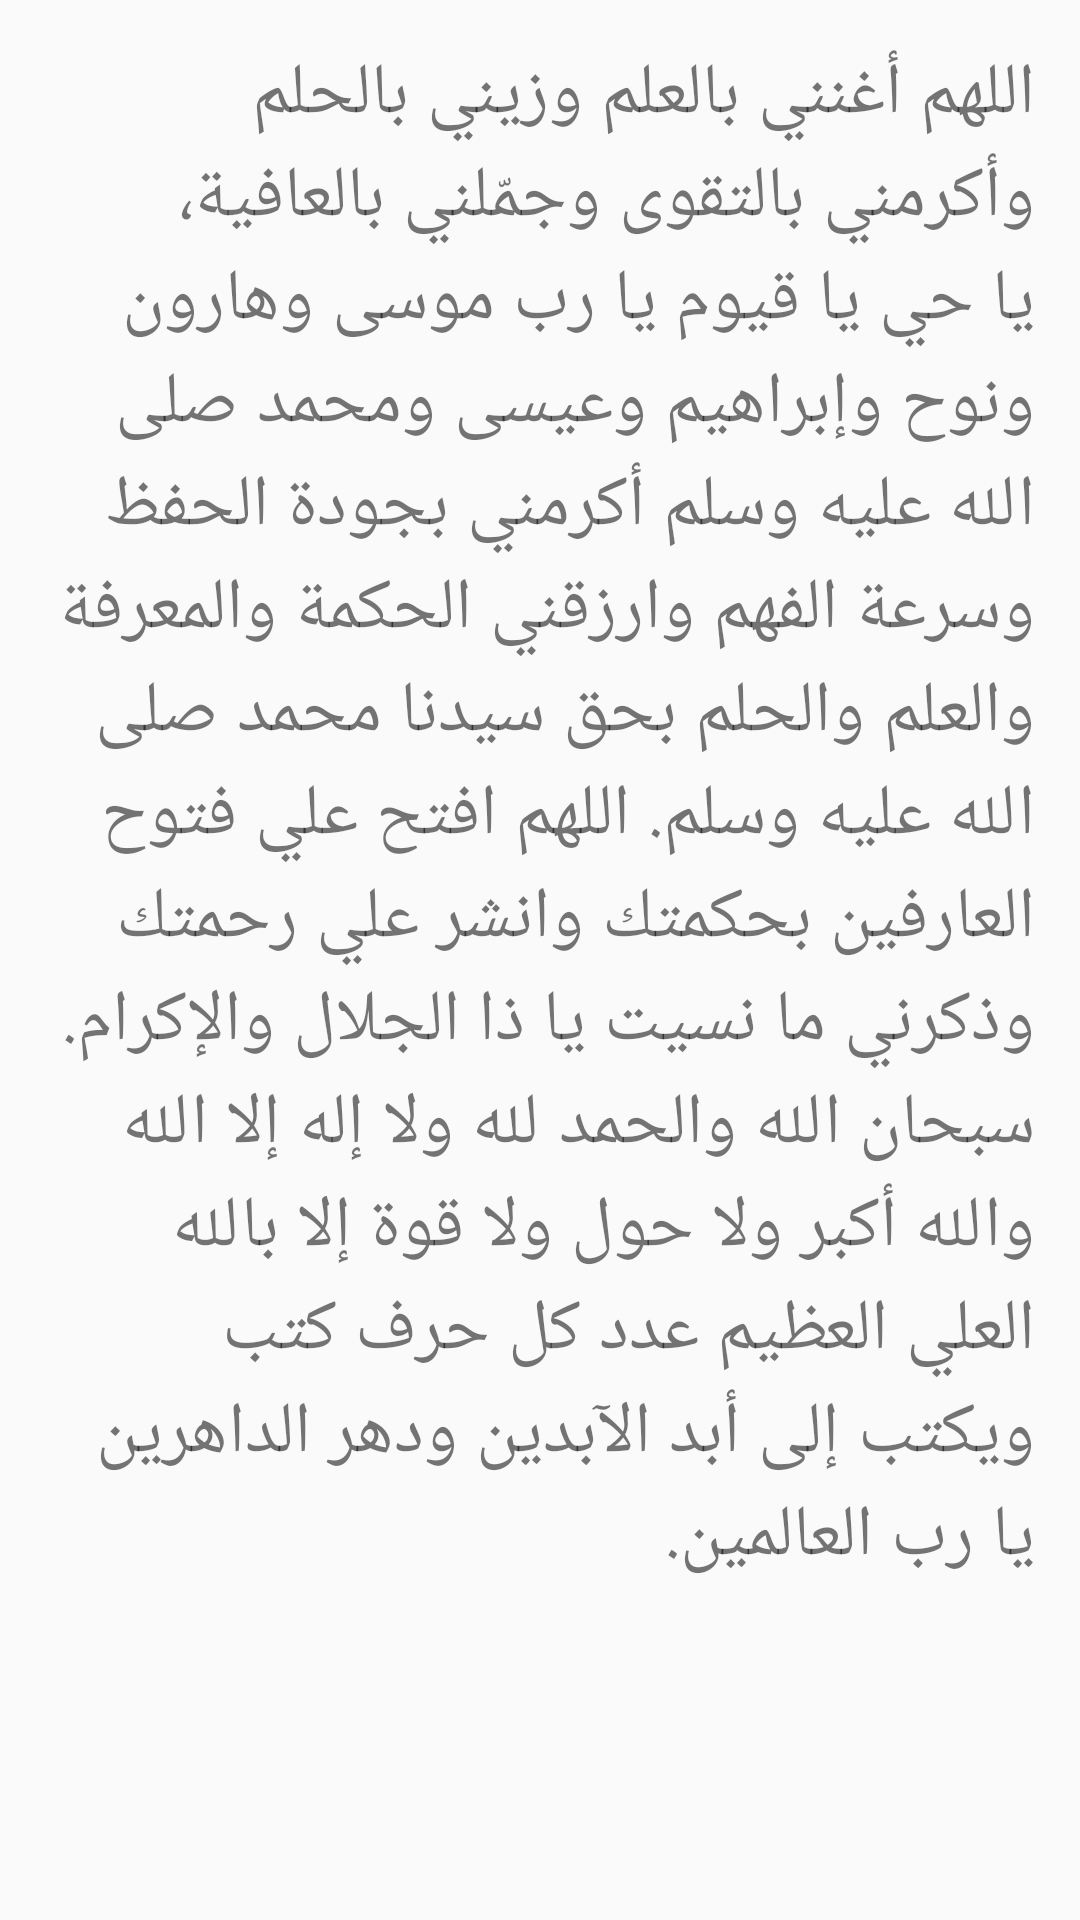

Write the Android layout XML for this screen, with the resource values it uses.
<!-- AndroidManifest.xml: application theme Theme.Aass -->
<!-- res/layout/tasbeet_el3lm.xml -->
<?xml version="1.0" encoding="utf-8"?>
<LinearLayout xmlns:android="http://schemas.android.com/apk/res/android"
    xmlns:app="http://schemas.android.com/apk/res-auto"
    xmlns:tools="http://schemas.android.com/tools"
    android:layout_width="match_parent"
    android:layout_height="match_parent"
    android:layout_margin="20dp"
    android:orientation="vertical"
    android:padding="15dp"
    tools:context=".tasbeet_el3lm">

    <ScrollView
        android:layout_width="match_parent"
        android:layout_height="match_parent">

        <LinearLayout
            android:layout_width="match_parent"
            android:layout_height="wrap_content"
            android:orientation="vertical">

            <TextView
                android:id="@+id/textView41"
                android:layout_width="match_parent"
                android:layout_height="wrap_content"
                android:text="@string/tsbeet_el3lm"
                android:textSize="24sp"
                app:lineHeight="90px" />
        </LinearLayout>
    </ScrollView>
</LinearLayout>
<!-- resources referenced by this layout -->
<resources>
  <string name="tsbeet_el3lm">
          اللهم أغنني بالعلم وزيني بالحلم وأكرمني بالتقوى وجمّلني بالعافية، يا حي يا قيوم يا رب موسى وهارون ونوح وإبراهيم وعيسى ومحمد صلى الله عليه وسلم أكرمني بجودة الحفظ وسرعة الفهم وارزقني الحكمة والمعرفة والعلم والحلم بحق سيدنا محمد صلى الله عليه وسلم. اللهم افتح علي فتوح العارفين بحكمتك وانشر علي رحمتك وذكرني ما نسيت يا ذا الجلال والإكرام. سبحان الله والحمد لله ولا إله إلا الله والله أكبر ولا حول ولا قوة إلا بالله العلي العظيم عدد كل حرف كتب ويكتب إلى أبد الآبدين ودهر الداهرين يا رب العالمين.
  
      </string>
  <style name="Theme.Aass" parent="Theme.AppCompat.Light.DarkActionBar">
          
          <item name="colorPrimary">@color/purple_500</item>
          <item name="colorPrimaryDark">@color/purple_700</item>
          <item name="colorAccent">@color/teal_200</item>
          
      </style>
  <!-- not gathered from this repository: default colours our renderer supplied (Android Studio template values) -->
  <color name="purple_500">#FF6200EE</color>
  <color name="purple_700">#FF3700B3</color>
  <color name="teal_200">#FF03DAC5</color>
</resources>
